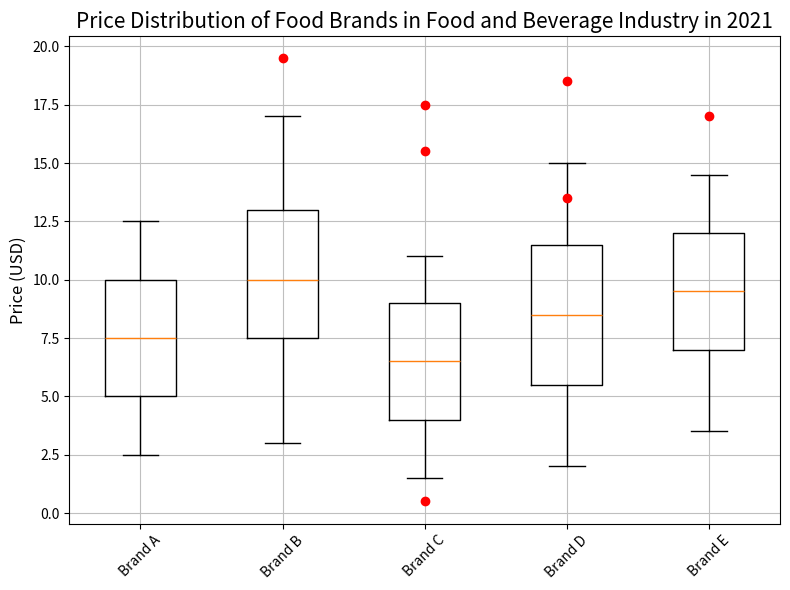

Write the Python code that produced this figure. (Note: this script raises an exception after producing the figure.)

import matplotlib.pyplot as plt
import numpy as np

# Restructure the data into two 2D lists. 
data = [[2.5,5.0,7.5,10.0,12.5], [3.0,7.5,10.0,13.0,17.0], [1.5,4.0,6.5,9.0,11.0], [2.0,5.5,8.5,11.5,15.0], [3.5,7.0,9.5,12.0,14.5]]
outliers = [[], [19.5], [0.5,15.5,17.5], [13.5,18.5], [17.0]]

# Plot the data with the type of box plot.
fig = plt.figure(figsize=(8,6))
ax = fig.add_subplot(111)
ax.boxplot(data, whis=1.5)

# Plot Outliers
for i, outlier in enumerate(outliers):
    if len(outlier)>0:
        ax.plot([i+1]*len(outlier), outlier, c='r', marker='o', linestyle='None')

# Set Grids
ax.grid(True, linestyle='-', color='0.75')

# Set Label
ax.set_xticklabels(['Brand A', 'Brand B', 'Brand C', 'Brand D', 'Brand E'], fontsize=10, rotation=45)
ax.set_ylabel("Price (USD)", fontsize=12)

# Set Title
ax.set_title('Price Distribution of Food Brands in Food and Beverage Industry in 2021', fontsize=15)

# Resize
fig.tight_layout()

# Save Figure
fig.savefig('/cpfs01/user/yehancheng/workspace/datasets/SimChartV2/demo/box/png/7_202312251520.png')

# Clear Current Image State
plt.clf()
